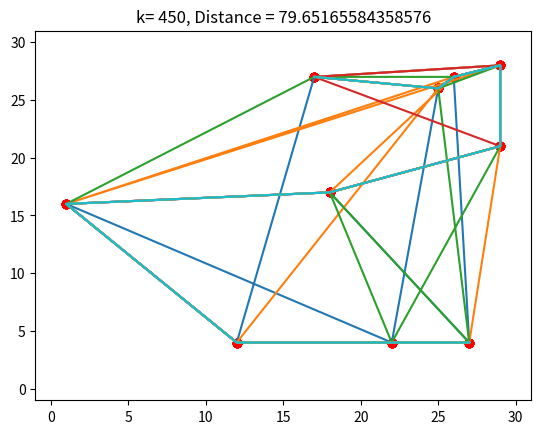

Here is the Python script that generated this plot:
#Imports from the matplotlib library
import matplotlib as mpl
from mpl_toolkits.mplot3d import Axes3D
import matplotlib.pyplot as plt
#--------------------------------------
import math
import numpy as np
import random




#################
#	Methodes	#
#################

#Generer nb villes sur une carte carree de taille size
def generate_map(nb,size):
	coords = np.random.randint(size+1,size=(2,nb))
	return coords

#Calculer la distance parcourue sur le chemin des villes de coordonnees coords dans l'ordre defini par path
def distance(path, coords):
	travel = 0
	for i in range(len(path)-1):
		travel += math.sqrt((coords[0][path[i]]-coords[0][path[i+1]])**2+(coords[1][path[i]]-coords[1][path[i+1]])**2)
	return travel

#Permutation aleatoire de deux cases de l'ordre de parcours path
def permutation(path):
	newpath = np.copy(path)
	to_change1 = np.random.randint(len(newpath))
	to_change2 = to_change1
	while(to_change2==to_change1):
		to_change2 = np.random.randint(len(newpath))
	newpath[to_change1] = path[to_change2]
	newpath[to_change2] = path[to_change1]
	return newpath
	
def run(coords, path, t, k2):
	distances = []
	intervalle = 50
	k=0
	for step in t:
		T=1./step
		#Palier
		invdE=0
		for i in range(20):
			other_path = permutation(path)
			invdE += distance(other_path,coords) - distance(path,coords)
		dE = invdE/20.
		#Fin du palier
		
		#Calcul de la probabilite de garder un x moins bon
		proba  = k2*math.exp(-dE/(1000*T))
		
		#Iteration reelle
		newpath = permutation(path)
		if(distance(newpath,coords) < distance(path,coords)):
			path = newpath
		else:
			roll = random.random()
			if(roll<proba):
				path=newpath
		#On ajoute la distance au vecteur distances
		distances.append(distance(path,coords))
		
		#Affichage du chemin toutes les "intervalle" iterations
		if k%intervalle==0:
			newcoords = np.copy(coords)
			newcoords[1] = newcoords[1][path[0:len(path)+1]]
			newcoords[0] = newcoords[0][path[0:len(path)+1]]
			
			plt.plot(newcoords[0],newcoords[1])
			plt.scatter(newcoords[0],newcoords[1],color='r')
			plt.title("k= {0}, Distance = {1}".format(k, distance(path,coords)))
			axes = plt.gca()
			axes.set_xlim([-1,31])
			axes.set_ylim([-1,31])
			plt.show()
		k+=1
	return [path, distances]
	
		

#############
#	Main	#
#############

if __name__=='__main__':
	
	nb = 10
	map1 = generate_map(nb,30)
	k2=0.5
	print(map1)
	
	path1 = np.arange(0,nb,1)
	print(path1)
	
	print(distance(path1,map1))
	
	print(permutation(path1))
	
	
	time = np.arange(1,500,1)
	run1 = run(map1,path1,time,k2)
	
	final_path = run1[0]
	distances = run1[1]
	
	
	plt.plot(time, distances)
	plt.show()
